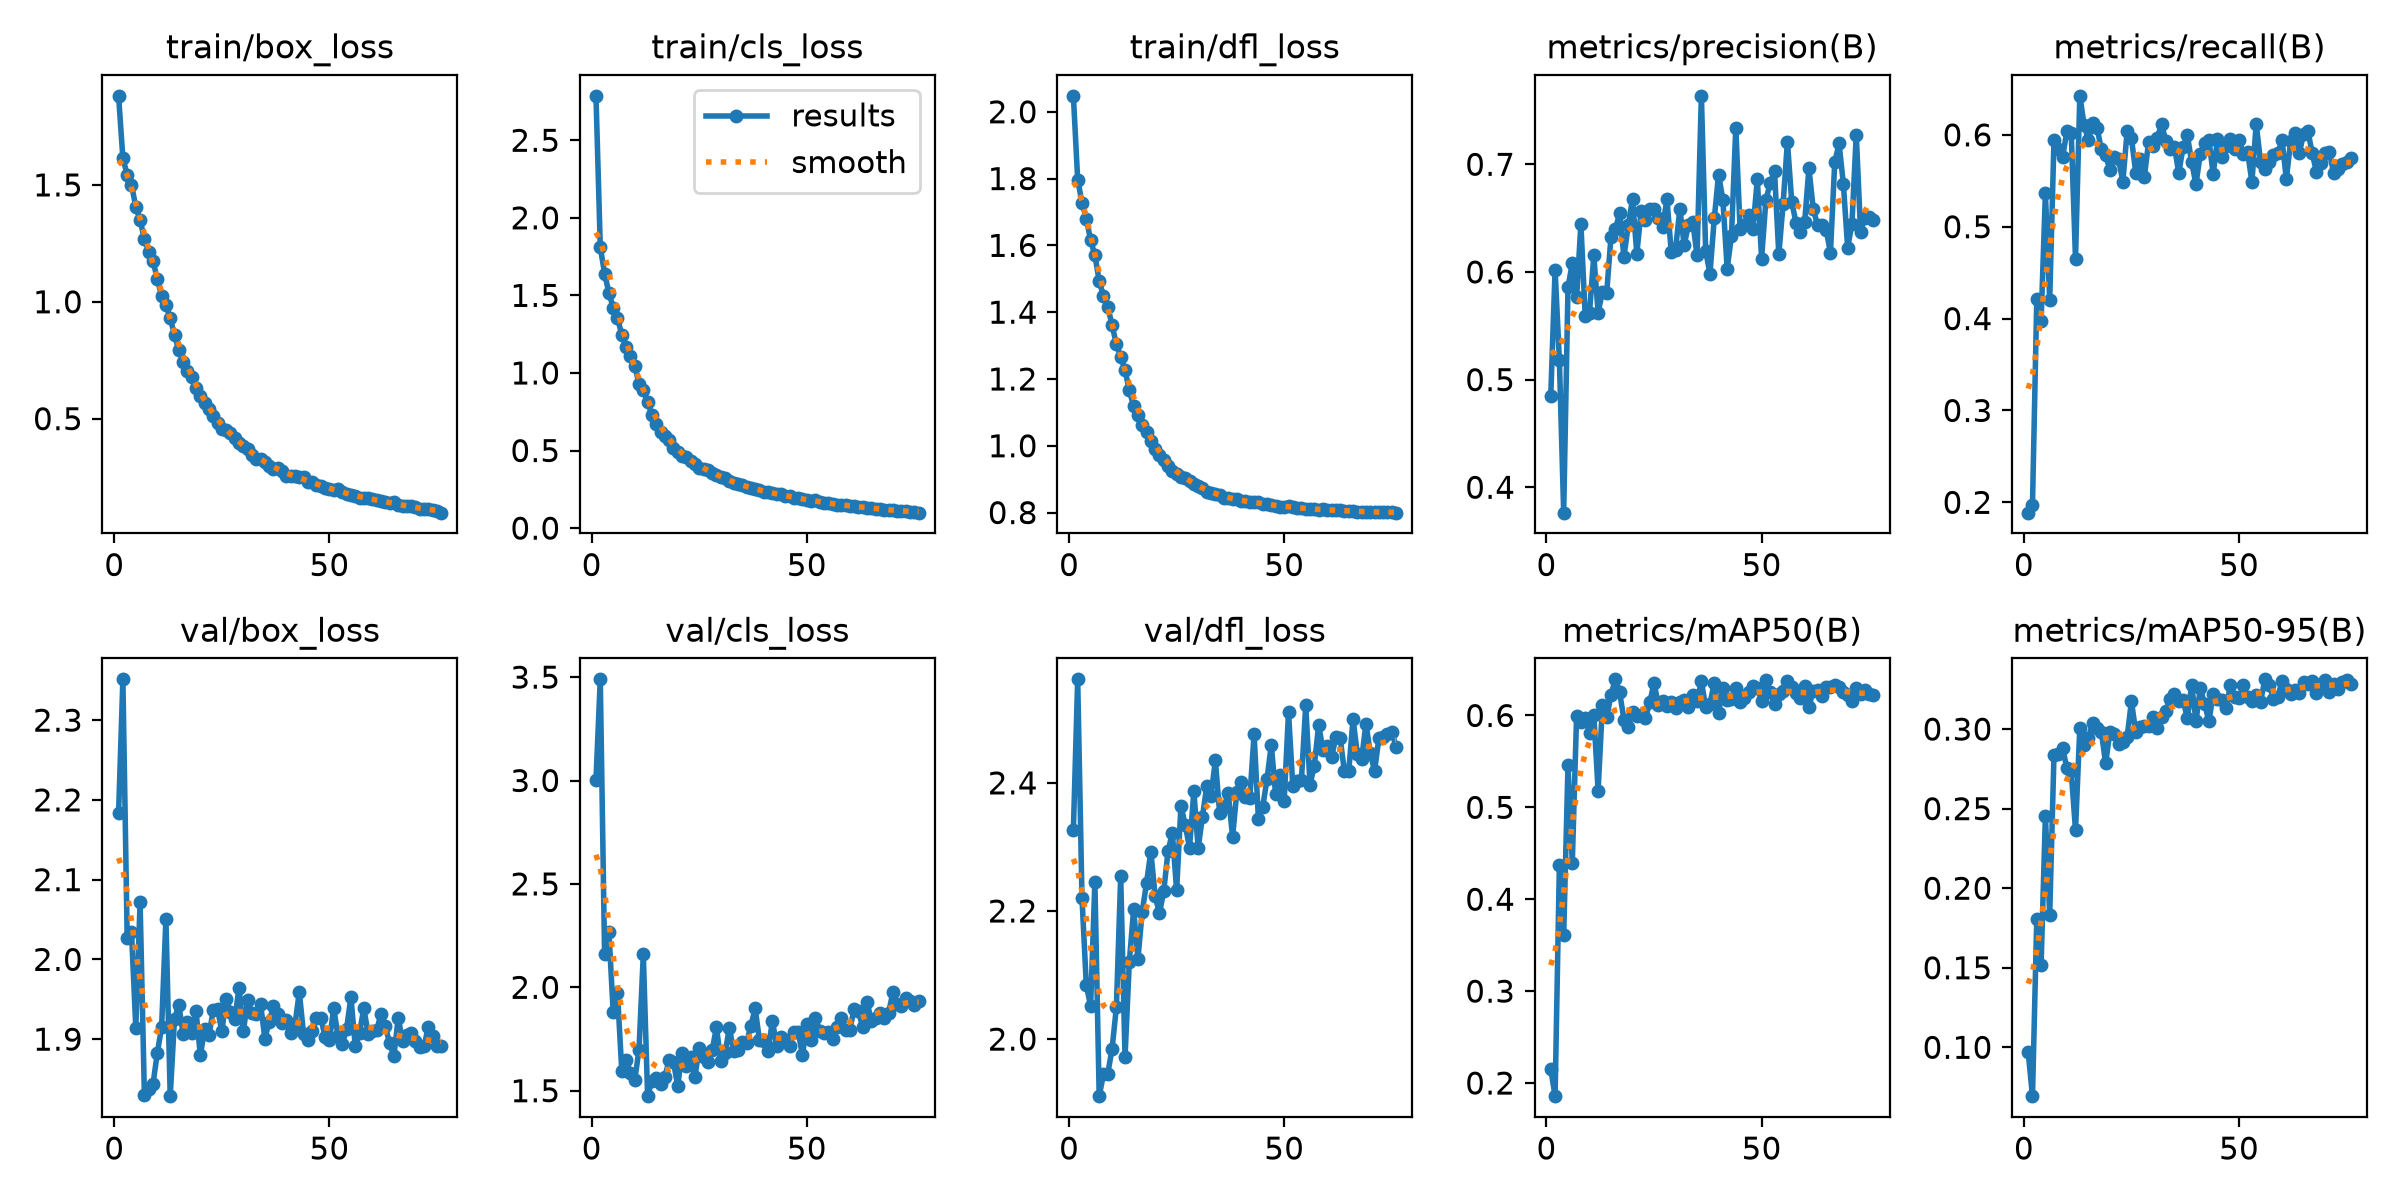

Values plotted in this chart, from the file beside it:
epoch, time, train/box_loss, train/cls_loss, train/dfl_loss, metrics/precision(B), metrics/recall(B), metrics/mAP50(B), metrics/mAP50-95(B), val/box_loss, val/cls_loss, val/dfl_loss, lr/pg0, lr/pg1, lr/pg2
1, 6.159, 1.881, 2.786, 2.048, 0.4852, 0.1888, 0.2152, 0.097, 2.183, 3.003, 2.326, 0.06742, 0.0003291, 0.0003291
2, 10.86, 1.614, 1.812, 1.797, 0.6022, 0.1974, 0.1857, 0.06929, 2.351, 3.489, 2.562, 0.03441, 0.0006559, 0.0006559
3, 14.51, 1.544, 1.641, 1.728, 0.518, 0.4208, 0.4371, 0.1809, 2.027, 2.159, 2.221, 0.001398, 0.0009761, 0.0009761
4, 18.13, 1.501, 1.517, 1.68, 0.3764, 0.397, 0.361, 0.1518, 2.034, 2.268, 2.085, 0.0009703, 0.0009703, 0.0009703
5, 22.26, 1.407, 1.422, 1.616, 0.5856, 0.5366, 0.5459, 0.2454, 1.914, 1.881, 2.051, 0.0009604, 0.0009604, 0.0009604
6, 25.89, 1.349, 1.353, 1.57, 0.6084, 0.4199, 0.44, 0.1832, 2.072, 1.972, 2.245, 0.0009505, 0.0009505, 0.0009505
7, 29.5, 1.268, 1.247, 1.493, 0.5764, 0.5946, 0.5997, 0.2838, 1.83, 1.595, 1.911, 0.0009406, 0.0009406, 0.0009406
8, 33.7, 1.214, 1.169, 1.448, 0.6444, 0.5841, 0.5927, 0.2842, 1.837, 1.648, 1.945, 0.0009307, 0.0009307, 0.0009307
9, 37.32, 1.176, 1.111, 1.416, 0.5589, 0.5757, 0.5976, 0.2878, 1.844, 1.587, 1.946, 0.0009208, 0.0009208, 0.0009208
10, 41.28, 1.096, 1.045, 1.361, 0.562, 0.604, 0.5813, 0.2756, 1.883, 1.55, 1.985, 0.0009109, 0.0009109, 0.0009109
11, 45.5, 1.025, 0.931, 1.304, 0.6155, 0.6023, 0.6008, 0.2737, 1.915, 1.697, 2.05, 0.000901, 0.000901, 0.000901
12, 49.14, 0.9859, 0.8875, 1.266, 0.5622, 0.465, 0.518, 0.2363, 2.051, 2.16, 2.255, 0.0008911, 0.0008911, 0.0008911
13, 52.88, 0.9308, 0.8157, 1.227, 0.5815, 0.6425, 0.6114, 0.3008, 1.829, 1.474, 1.972, 0.0008812, 0.0008812, 0.0008812
14, 57.06, 0.8572, 0.7281, 1.166, 0.5809, 0.6109, 0.5979, 0.29, 1.926, 1.548, 2.12, 0.0008713, 0.0008713, 0.0008713
15, 60.65, 0.7936, 0.6735, 1.119, 0.6328, 0.5941, 0.6225, 0.2947, 1.943, 1.56, 2.203, 0.0008614, 0.0008614, 0.0008614
16, 64.49, 0.7438, 0.6206, 1.091, 0.6395, 0.6129, 0.6393, 0.304, 1.906, 1.532, 2.125, 0.0008515, 0.0008515, 0.0008515
17, 68.95, 0.7051, 0.5906, 1.062, 0.6545, 0.608, 0.6254, 0.3008, 1.921, 1.568, 2.199, 0.0008416, 0.0008416, 0.0008416
18, 72.73, 0.6783, 0.5664, 1.043, 0.614, 0.5841, 0.5956, 0.2983, 1.908, 1.647, 2.243, 0.0008317, 0.0008317, 0.0008317
19, 76.77, 0.6315, 0.5176, 1.014, 0.6432, 0.578, 0.588, 0.2785, 1.935, 1.639, 2.293, 0.0008218, 0.0008218, 0.0008218
20, 81.19, 0.5954, 0.4909, 0.9893, 0.6677, 0.5618, 0.6033, 0.2982, 1.88, 1.524, 2.224, 0.0008119, 0.0008119, 0.0008119
21, 84.99, 0.5652, 0.4661, 0.9713, 0.6168, 0.576, 0.5989, 0.2972, 1.912, 1.683, 2.196, 0.000802, 0.000802, 0.000802
22, 89.26, 0.5415, 0.4613, 0.9588, 0.6569, 0.5738, 0.6003, 0.2905, 1.905, 1.62, 2.231, 0.0007921, 0.0007921, 0.0007921
23, 93.32, 0.5135, 0.4321, 0.9406, 0.6482, 0.5487, 0.5968, 0.2917, 1.936, 1.662, 2.293, 0.0007822, 0.0007822, 0.0007822
24, 96.99, 0.4827, 0.4157, 0.9248, 0.6585, 0.6038, 0.6142, 0.295, 1.938, 1.568, 2.322, 0.0007723, 0.0007723, 0.0007723
25, 100.9, 0.4569, 0.3859, 0.914, 0.6588, 0.5964, 0.6353, 0.3176, 1.91, 1.708, 2.232, 0.0007624, 0.0007624, 0.0007624
26, 104.8, 0.4507, 0.3841, 0.9067, 0.6497, 0.5588, 0.6119, 0.298, 1.95, 1.664, 2.364, 0.0007525, 0.0007525, 0.0007525
27, 108.5, 0.4407, 0.3751, 0.9042, 0.6421, 0.5739, 0.6157, 0.3011, 1.935, 1.638, 2.334, 0.0007426, 0.0007426, 0.0007426
28, 112.8, 0.4185, 0.356, 0.8939, 0.6675, 0.5542, 0.6108, 0.3023, 1.925, 1.695, 2.299, 0.0007327, 0.0007327, 0.0007327
29, 116.6, 0.3976, 0.3433, 0.8862, 0.6188, 0.5926, 0.6143, 0.3017, 1.965, 1.807, 2.387, 0.0007228, 0.0007228, 0.0007228
30, 120.1, 0.3835, 0.3314, 0.88, 0.6208, 0.588, 0.6084, 0.3077, 1.91, 1.644, 2.298, 0.0007129, 0.0007129, 0.0007129
31, 124, 0.3711, 0.3224, 0.8722, 0.6587, 0.5969, 0.6143, 0.3006, 1.949, 1.68, 2.347, 0.000703, 0.000703, 0.000703
32, 127.7, 0.3446, 0.3017, 0.8627, 0.625, 0.6115, 0.6172, 0.3076, 1.933, 1.804, 2.395, 0.0006931, 0.0006931, 0.0006931
33, 131.3, 0.3295, 0.2918, 0.8573, 0.6439, 0.5936, 0.6092, 0.3115, 1.931, 1.69, 2.38, 0.0006832, 0.0006832, 0.0006832
34, 135, 0.328, 0.2838, 0.8569, 0.6463, 0.5849, 0.6228, 0.3187, 1.944, 1.697, 2.435, 0.0006733, 0.0006733, 0.0006733
35, 138.9, 0.3159, 0.2766, 0.852, 0.6153, 0.5868, 0.6159, 0.3218, 1.901, 1.735, 2.352, 0.0006634, 0.0006634, 0.0006634
36, 142.5, 0.2957, 0.2645, 0.8448, 0.7636, 0.5585, 0.6373, 0.3174, 1.922, 1.732, 2.362, 0.0006535, 0.0006535, 0.0006535
37, 146.2, 0.2863, 0.2554, 0.8424, 0.6195, 0.5869, 0.6091, 0.3185, 1.941, 1.814, 2.384, 0.0006436, 0.0006436, 0.0006436
38, 150.2, 0.2871, 0.2518, 0.8412, 0.5983, 0.5995, 0.613, 0.3067, 1.932, 1.898, 2.316, 0.0006337, 0.0006337, 0.0006337
39, 153.9, 0.276, 0.2452, 0.8395, 0.6497, 0.57, 0.6352, 0.3279, 1.92, 1.743, 2.386, 0.0006238, 0.0006238, 0.0006238
40, 157.6, 0.2558, 0.2352, 0.834, 0.6903, 0.5463, 0.6031, 0.3048, 1.924, 1.742, 2.402, 0.0006139, 0.0006139, 0.0006139
41, 161.7, 0.2561, 0.2311, 0.8332, 0.6671, 0.5792, 0.6294, 0.3256, 1.907, 1.691, 2.378, 0.000604, 0.000604, 0.000604
42, 165.4, 0.2536, 0.227, 0.8316, 0.6028, 0.5908, 0.6166, 0.3161, 1.918, 1.837, 2.376, 0.0005941, 0.0005941, 0.0005941
43, 169.3, 0.2485, 0.219, 0.8303, 0.6338, 0.5946, 0.6183, 0.3048, 1.959, 1.718, 2.476, 0.0005842, 0.0005842, 0.0005842
44, 173.6, 0.251, 0.2205, 0.831, 0.7339, 0.5572, 0.6298, 0.322, 1.906, 1.758, 2.344, 0.0005743, 0.0005743, 0.0005743
45, 177.3, 0.2293, 0.2053, 0.8257, 0.64, 0.5957, 0.6145, 0.3189, 1.899, 1.744, 2.362, 0.0005644, 0.0005644, 0.0005644
46, 181, 0.23, 0.2043, 0.826, 0.6434, 0.5756, 0.6195, 0.3185, 1.91, 1.718, 2.406, 0.0005545, 0.0005545, 0.0005545
47, 185.2, 0.2177, 0.1971, 0.8223, 0.6529, 0.5881, 0.6253, 0.3134, 1.926, 1.786, 2.459, 0.0005446, 0.0005446, 0.0005446
48, 188.9, 0.2108, 0.191, 0.8199, 0.6398, 0.5958, 0.6323, 0.3277, 1.926, 1.782, 2.382, 0.0005347, 0.0005347, 0.0005347
49, 192.7, 0.2043, 0.1858, 0.818, 0.6862, 0.585, 0.6302, 0.3205, 1.903, 1.671, 2.412, 0.0005248, 0.0005248, 0.0005248
50, 197.1, 0.1994, 0.1815, 0.8178, 0.6124, 0.5948, 0.6161, 0.3193, 1.898, 1.825, 2.372, 0.0005149, 0.0005149, 0.0005149
51, 200.8, 0.1958, 0.1777, 0.8186, 0.6669, 0.5796, 0.6381, 0.3276, 1.939, 1.747, 2.51, 0.000505, 0.000505, 0.000505
52, 204.5, 0.1984, 0.1801, 0.8174, 0.6824, 0.5813, 0.6254, 0.3204, 1.904, 1.852, 2.395, 0.0004951, 0.0004951, 0.0004951
53, 209.1, 0.1864, 0.1704, 0.815, 0.6936, 0.5487, 0.6126, 0.318, 1.893, 1.787, 2.404, 0.0004852, 0.0004852, 0.0004852
54, 213.2, 0.1777, 0.1647, 0.813, 0.6162, 0.612, 0.6239, 0.3212, 1.913, 1.778, 2.405, 0.0004753, 0.0004753, 0.0004753
55, 217.7, 0.1718, 0.1594, 0.8118, 0.6632, 0.5709, 0.6263, 0.3168, 1.953, 1.785, 2.521, 0.0004654, 0.0004654, 0.0004654
56, 221.7, 0.1709, 0.1582, 0.8109, 0.721, 0.5624, 0.6379, 0.3313, 1.892, 1.75, 2.397, 0.0004555, 0.0004555, 0.0004555
57, 225.3, 0.1609, 0.1517, 0.8095, 0.6653, 0.5709, 0.6312, 0.328, 1.908, 1.808, 2.427, 0.0004456, 0.0004456, 0.0004456
58, 229.4, 0.1601, 0.148, 0.8089, 0.6455, 0.5782, 0.6244, 0.3191, 1.939, 1.853, 2.49, 0.0004357, 0.0004357, 0.0004357
59, 233.1, 0.1625, 0.148, 0.81, 0.6371, 0.5797, 0.6185, 0.3202, 1.907, 1.791, 2.452, 0.0004258, 0.0004258, 0.0004258
60, 236.6, 0.1552, 0.1428, 0.8081, 0.6461, 0.5942, 0.6317, 0.3302, 1.91, 1.795, 2.457, 0.0004159, 0.0004159, 0.0004159
... 16 more rows
